Dataset: firebot.v1-2024-01-20-1-48pm.folder (GitHub, s7d1/utrahacks-pyrover). Classes: fire, no fire.

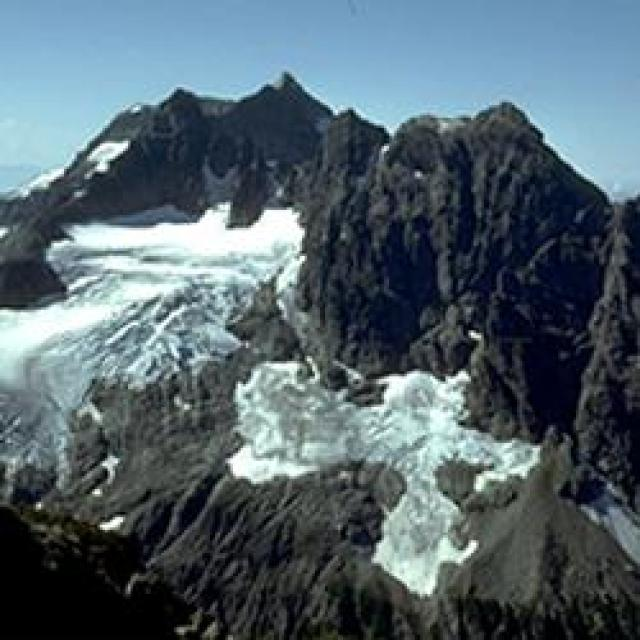
Label: no fire

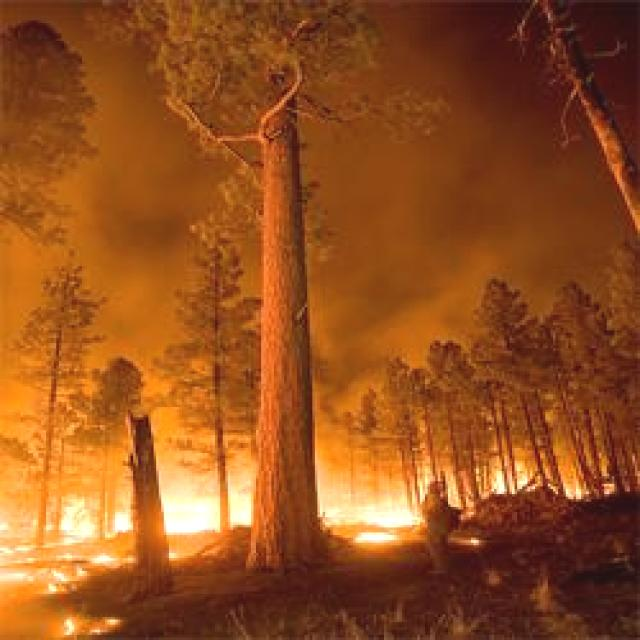
Label: fire

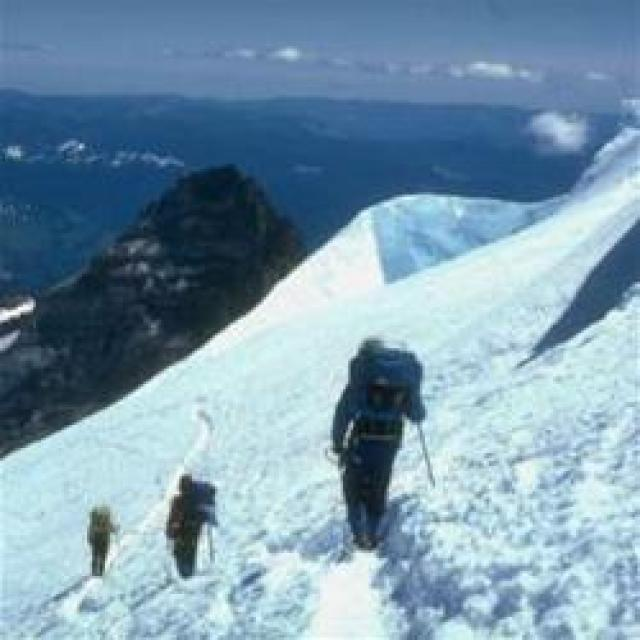
Label: no fire

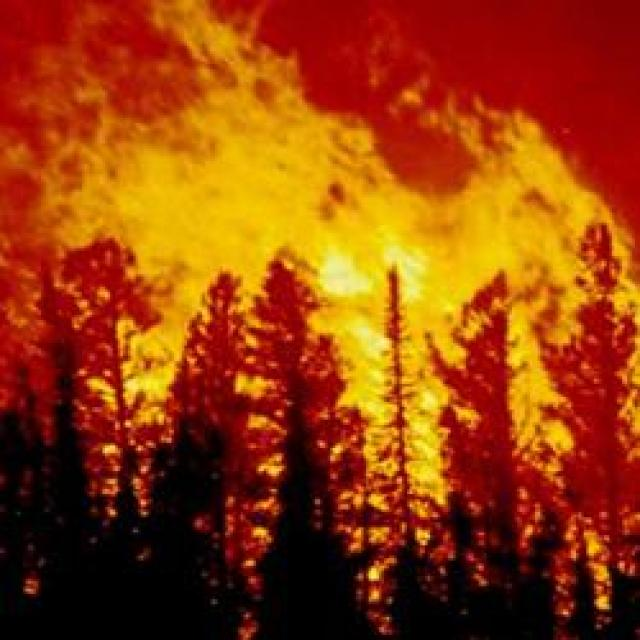
Label: fire

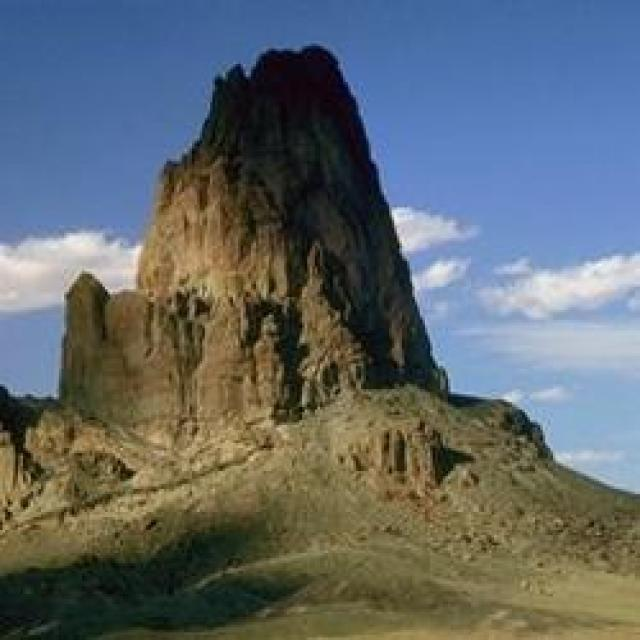
Label: no fire

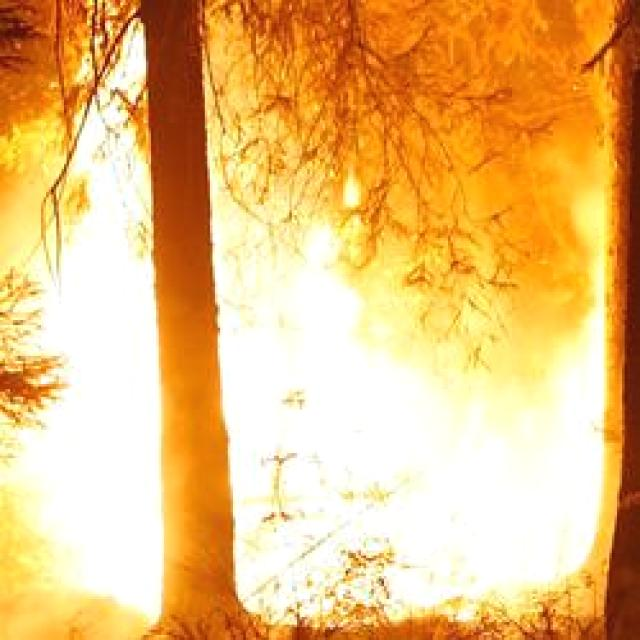
Label: fire
